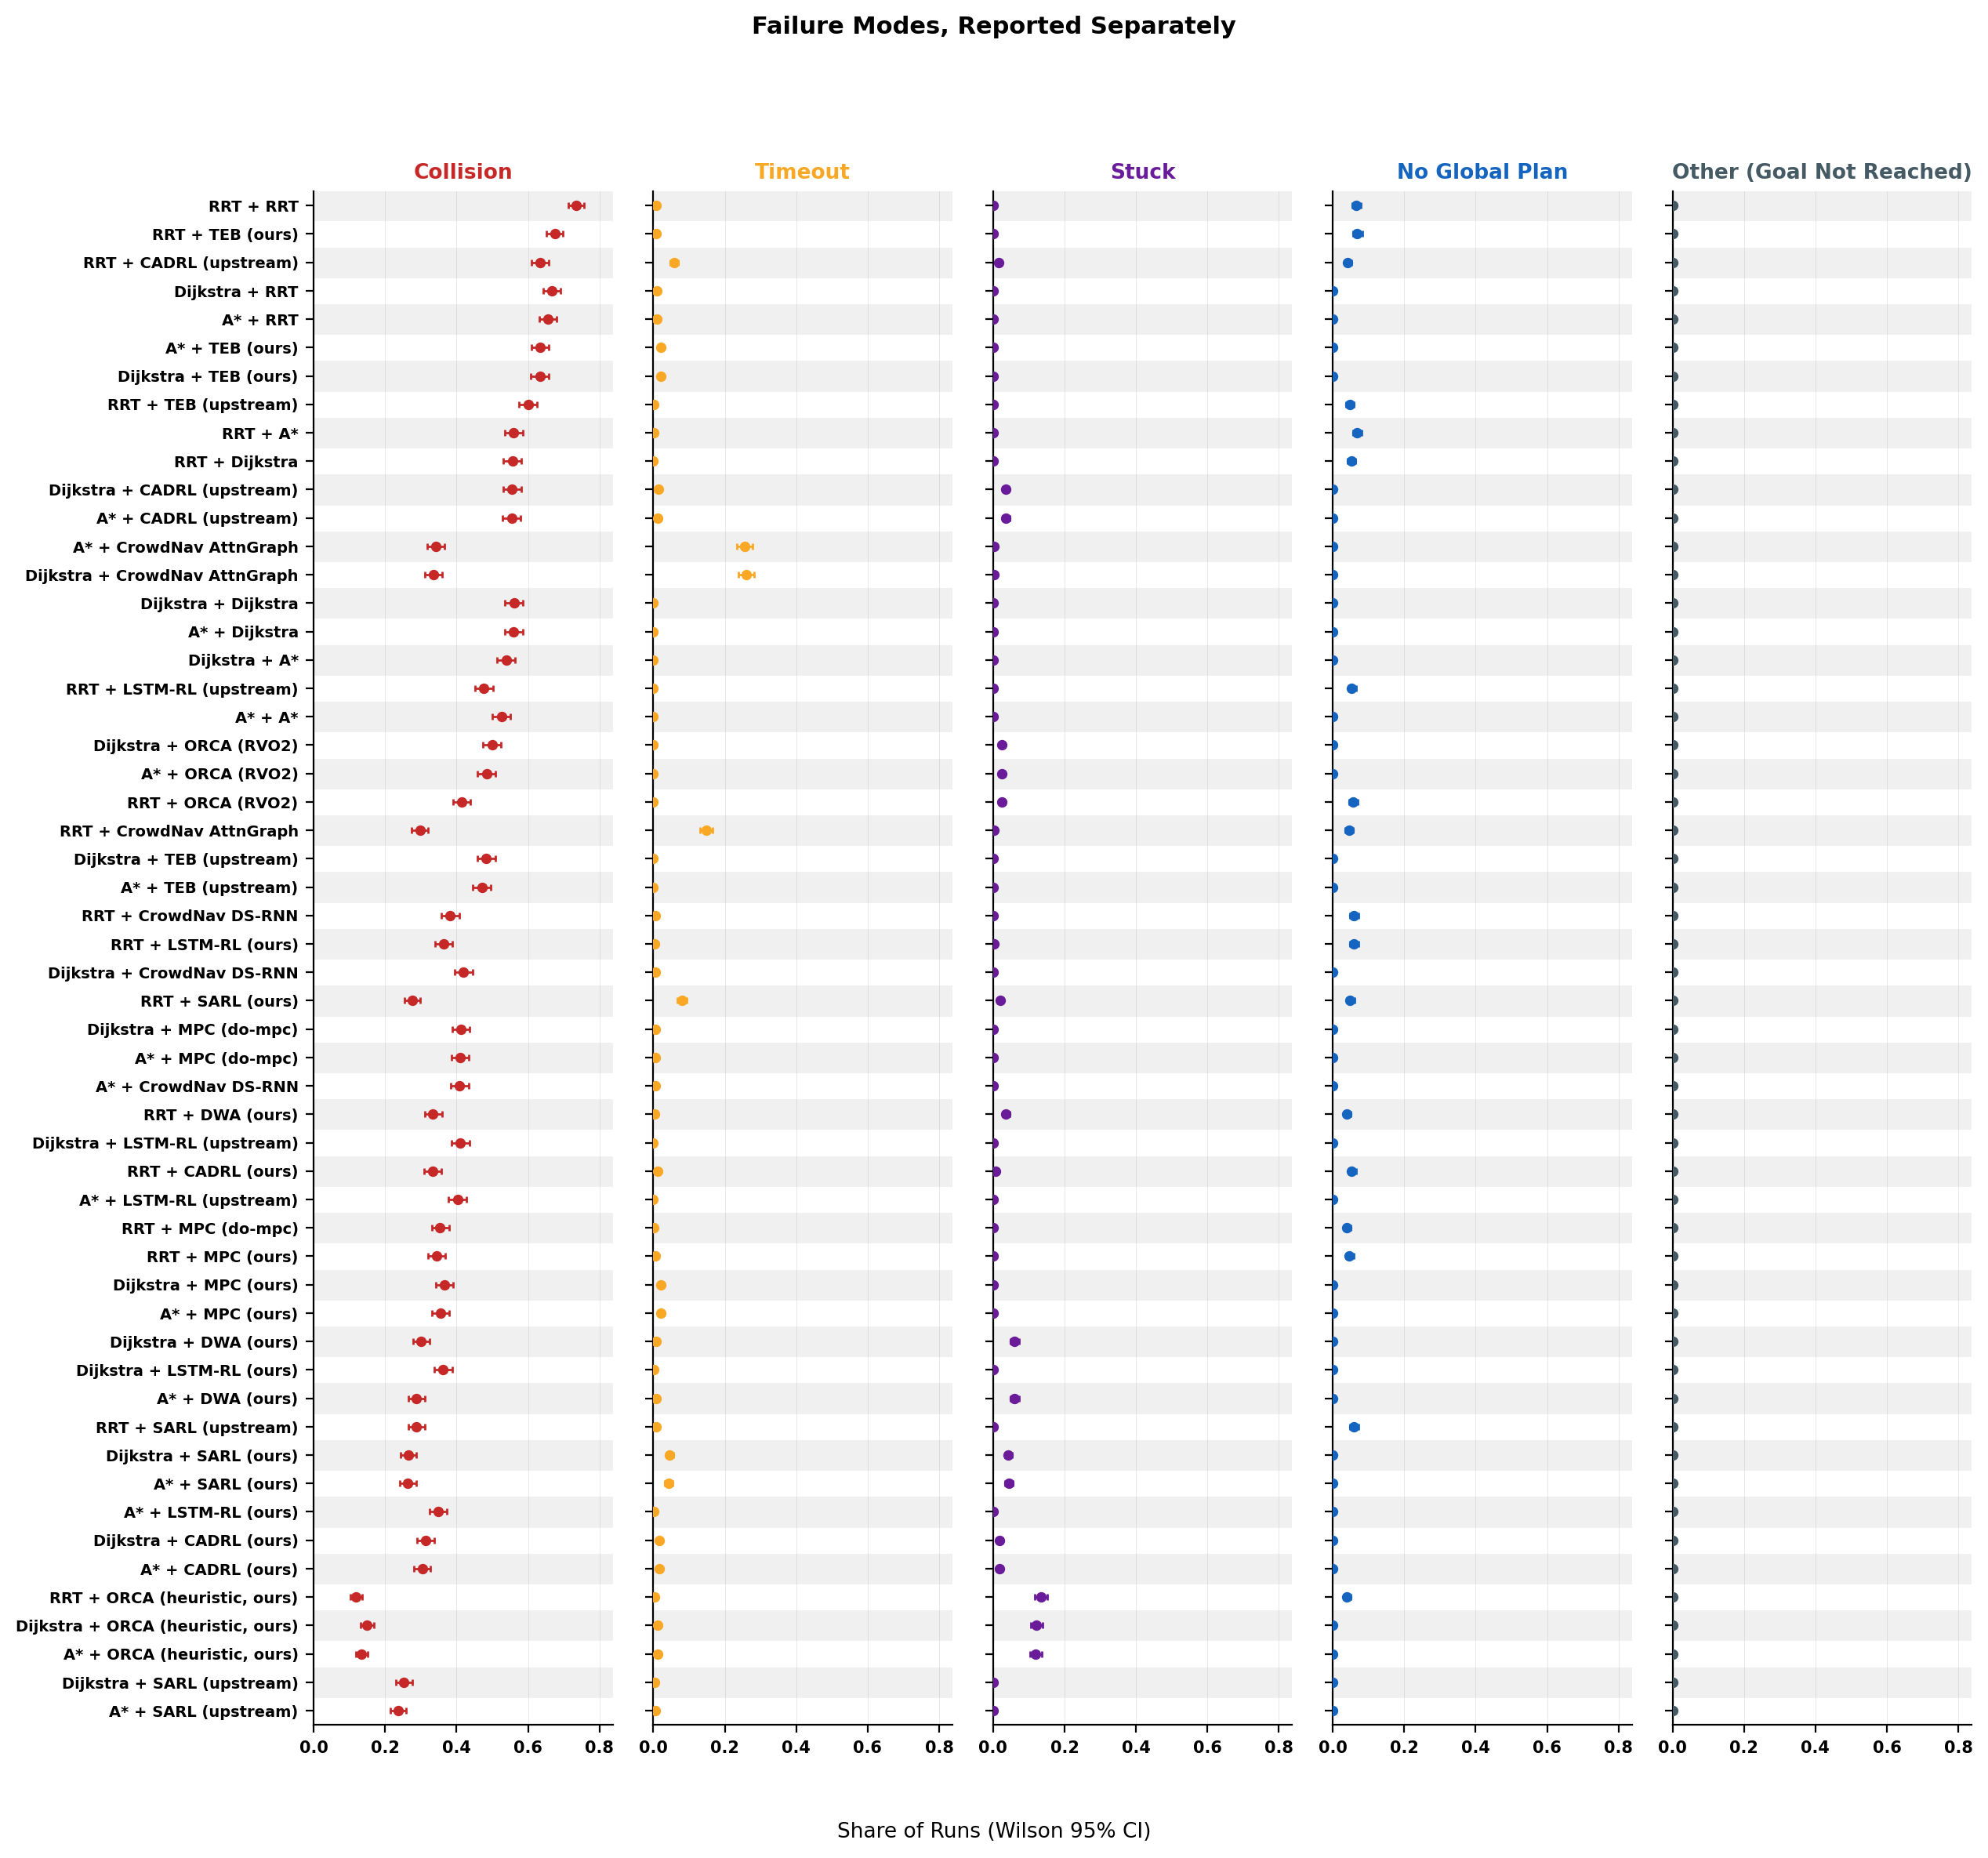

Source data for this figure (header and first rows):
unit, unit_name, n, goal_n, goal_rate, goal_lo, goal_hi, collision_n, collision_rate, collision_lo, collision_hi, timeout_n, timeout_rate, timeout_lo, timeout_hi, stuck_n, stuck_rate, stuck_lo, stuck_hi, no_n, no_rate, no_lo, no_hi, other_n
rrt+rrt, RRT + RRT, 1500, 287, 0.1913, 0.1722, 0.212, 1103, 0.7353, 0.7124, 0.757, 12, 0.008, 0.0046, 0.0139, 0, 0.0, 0.0, 0.0026, 98, 0.0653, 0.0539, 0.079, 0
rrt+teb, RRT + TEB (ours), 1500, 373, 0.2487, 0.2275, 0.2712, 1013, 0.6753, 0.6512, 0.6986, 11, 0.0073, 0.0041, 0.0131, 0, 0.0, 0.0, 0.0026, 103, 0.0687, 0.0569, 0.0826, 0
rrt+cadrl_upstream, RRT + CADRL (upstream), 1500, 377, 0.2513, 0.23, 0.2739, 951, 0.634, 0.6093, 0.658, 86, 0.0573, 0.0467, 0.0703, 25, 0.0167, 0.0113, 0.0245, 61, 0.0407, 0.0318, 0.0519, 0
dijkstra+rrt, Dijkstra + RRT, 1500, 482, 0.3213, 0.2982, 0.3454, 1002, 0.668, 0.6438, 0.6914, 16, 0.0107, 0.0066, 0.0173, 0, 0.0, 0.0, 0.0026, 0, 0.0, 0.0, 0.0026, 0
astar+rrt, A* + RRT, 1500, 499, 0.3327, 0.3093, 0.3569, 985, 0.6567, 0.6323, 0.6803, 16, 0.0107, 0.0066, 0.0173, 0, 0.0, 0.0, 0.0026, 0, 0.0, 0.0, 0.0026, 0
astar+teb, A* + TEB (ours), 1500, 519, 0.346, 0.3223, 0.3704, 951, 0.634, 0.6093, 0.658, 30, 0.02, 0.014, 0.0284, 0, 0.0, 0.0, 0.0026, 0, 0.0, 0.0, 0.0026, 0
dijkstra+teb, Dijkstra + TEB (ours), 1500, 520, 0.3467, 0.323, 0.3711, 950, 0.6333, 0.6086, 0.6574, 30, 0.02, 0.014, 0.0284, 0, 0.0, 0.0, 0.0026, 0, 0.0, 0.0, 0.0026, 0
rrt+teb_upstream, RRT + TEB (upstream), 1500, 525, 0.35, 0.3263, 0.3745, 901, 0.6007, 0.5757, 0.6252, 1, 0.0007, 0.0001, 0.0038, 2, 0.0013, 0.0004, 0.0048, 71, 0.0473, 0.0377, 0.0593, 0
rrt+astar, RRT + A*, 1500, 558, 0.372, 0.3479, 0.3968, 840, 0.56, 0.5348, 0.5849, 1, 0.0007, 0.0001, 0.0038, 0, 0.0, 0.0, 0.0026, 101, 0.0673, 0.0557, 0.0812, 0
rrt+dijkstra, RRT + Dijkstra, 1500, 588, 0.392, 0.3676, 0.417, 835, 0.5567, 0.5314, 0.5816, 0, 0.0, 0.0, 0.0026, 0, 0.0, 0.0, 0.0026, 77, 0.0513, 0.0413, 0.0637, 0
dijkstra+cadrl_upstream, Dijkstra + CADRL (upstream), 1500, 593, 0.3953, 0.3709, 0.4203, 834, 0.556, 0.5307, 0.581, 21, 0.014, 0.0092, 0.0213, 52, 0.0347, 0.0265, 0.0452, 0, 0.0, 0.0, 0.0026, 0
astar+cadrl_upstream, A* + CADRL (upstream), 1500, 595, 0.3967, 0.3722, 0.4217, 832, 0.5547, 0.5294, 0.5796, 20, 0.0133, 0.0086, 0.0205, 53, 0.0353, 0.0271, 0.0459, 0, 0.0, 0.0, 0.0026, 0
astar+crowdnav_attngraph, A* + CrowdNav AttnGraph, 1500, 599, 0.3993, 0.3748, 0.4243, 514, 0.3427, 0.3191, 0.3671, 383, 0.2553, 0.2339, 0.278, 4, 0.0027, 0.001, 0.0068, 0, 0.0, 0.0, 0.0026, 0
dijkstra+crowdnav_attngraph, Dijkstra + CrowdNav AttnGraph, 1500, 604, 0.4027, 0.3781, 0.4277, 503, 0.3353, 0.3119, 0.3596, 389, 0.2593, 0.2378, 0.2821, 4, 0.0027, 0.001, 0.0068, 0, 0.0, 0.0, 0.0026, 0
dijkstra+dijkstra, Dijkstra + Dijkstra, 1500, 658, 0.4387, 0.4137, 0.4639, 842, 0.5613, 0.5361, 0.5863, 0, 0.0, 0.0, 0.0026, 0, 0.0, 0.0, 0.0026, 0, 0.0, 0.0, 0.0026, 0
astar+dijkstra, A* + Dijkstra, 1500, 660, 0.44, 0.4151, 0.4652, 840, 0.56, 0.5348, 0.5849, 0, 0.0, 0.0, 0.0026, 0, 0.0, 0.0, 0.0026, 0, 0.0, 0.0, 0.0026, 0
dijkstra+astar, Dijkstra + A*, 1500, 692, 0.4613, 0.4362, 0.4866, 808, 0.5387, 0.5134, 0.5638, 0, 0.0, 0.0, 0.0026, 0, 0.0, 0.0, 0.0026, 0, 0.0, 0.0, 0.0026, 0
rrt+lstm_rl_upstream, RRT + LSTM-RL (upstream), 1500, 705, 0.47, 0.4449, 0.4953, 715, 0.4767, 0.4515, 0.502, 0, 0.0, 0.0, 0.0026, 0, 0.0, 0.0, 0.0026, 80, 0.0533, 0.0431, 0.0659, 0
astar+astar, A* + A*, 1500, 711, 0.474, 0.4488, 0.4993, 789, 0.526, 0.5007, 0.5512, 0, 0.0, 0.0, 0.0026, 0, 0.0, 0.0, 0.0026, 0, 0.0, 0.0, 0.0026, 0
dijkstra+orca, Dijkstra + ORCA (RVO2), 1500, 714, 0.476, 0.4508, 0.5013, 750, 0.5, 0.4747, 0.5253, 0, 0.0, 0.0, 0.0026, 36, 0.024, 0.0174, 0.033, 0, 0.0, 0.0, 0.0026, 0
astar+orca, A* + ORCA (RVO2), 1500, 738, 0.492, 0.4668, 0.5173, 726, 0.484, 0.4588, 0.5093, 0, 0.0, 0.0, 0.0026, 36, 0.024, 0.0174, 0.033, 0, 0.0, 0.0, 0.0026, 0
rrt+orca, RRT + ORCA (RVO2), 1499, 758, 0.5057, 0.4804, 0.5309, 621, 0.4143, 0.3896, 0.4394, 0, 0.0, 0.0, 0.0026, 36, 0.024, 0.0174, 0.0331, 84, 0.056, 0.0455, 0.0689, 0
rrt+crowdnav_attngraph, RRT + CrowdNav AttnGraph, 1496, 759, 0.5074, 0.482, 0.5326, 445, 0.2975, 0.2748, 0.3211, 221, 0.1477, 0.1306, 0.1666, 4, 0.0027, 0.001, 0.0069, 67, 0.0448, 0.0354, 0.0565, 0
dijkstra+teb_upstream, Dijkstra + TEB (upstream), 1500, 775, 0.5167, 0.4914, 0.5419, 725, 0.4833, 0.4581, 0.5086, 0, 0.0, 0.0, 0.0026, 0, 0.0, 0.0, 0.0026, 0, 0.0, 0.0, 0.0026, 0
astar+teb_upstream, A* + TEB (upstream), 1500, 794, 0.5293, 0.504, 0.5545, 706, 0.4707, 0.4455, 0.496, 0, 0.0, 0.0, 0.0026, 0, 0.0, 0.0, 0.0026, 0, 0.0, 0.0, 0.0026, 0
rrt+crowdnav_dsrnn, RRT + CrowdNav DS-RNN, 1500, 832, 0.5547, 0.5294, 0.5796, 574, 0.3827, 0.3584, 0.4075, 7, 0.0047, 0.0023, 0.0096, 0, 0.0, 0.0, 0.0026, 87, 0.058, 0.0473, 0.071, 0
rrt+lstm_rl, RRT + LSTM-RL (ours), 1497, 853, 0.5698, 0.5446, 0.5947, 545, 0.3641, 0.3401, 0.3888, 6, 0.004, 0.0018, 0.0087, 4, 0.0027, 0.001, 0.0069, 89, 0.0595, 0.0486, 0.0726, 0
dijkstra+crowdnav_dsrnn, Dijkstra + CrowdNav DS-RNN, 1500, 862, 0.5747, 0.5495, 0.5995, 630, 0.42, 0.3953, 0.4452, 8, 0.0053, 0.0027, 0.0105, 0, 0.0, 0.0, 0.0026, 0, 0.0, 0.0, 0.0026, 0
rrt+sarl, RRT + SARL (ours), 1499, 866, 0.5777, 0.5525, 0.6025, 413, 0.2755, 0.2535, 0.2987, 119, 0.0794, 0.0668, 0.0942, 29, 0.0193, 0.0135, 0.0276, 72, 0.048, 0.0383, 0.0601, 0
dijkstra+mpc_dompc, Dijkstra + MPC (do-mpc), 1500, 872, 0.5813, 0.5562, 0.6061, 618, 0.412, 0.3873, 0.4371, 10, 0.0067, 0.0036, 0.0122, 0, 0.0, 0.0, 0.0026, 0, 0.0, 0.0, 0.0026, 0
astar+mpc_dompc, A* + MPC (do-mpc), 1500, 875, 0.5833, 0.5582, 0.608, 615, 0.41, 0.3854, 0.4351, 10, 0.0067, 0.0036, 0.0122, 0, 0.0, 0.0, 0.0026, 0, 0.0, 0.0, 0.0026, 0
astar+crowdnav_dsrnn, A* + CrowdNav DS-RNN, 1500, 879, 0.586, 0.5609, 0.6107, 613, 0.4087, 0.3841, 0.4337, 8, 0.0053, 0.0027, 0.0105, 0, 0.0, 0.0, 0.0026, 0, 0.0, 0.0, 0.0026, 0
rrt+dwa, RRT + DWA (ours), 1498, 878, 0.5861, 0.561, 0.6108, 501, 0.3344, 0.311, 0.3587, 6, 0.004, 0.0018, 0.0087, 54, 0.036, 0.0277, 0.0467, 59, 0.0394, 0.0307, 0.0505, 0
dijkstra+lstm_rl_upstream, Dijkstra + LSTM-RL (upstream), 1500, 883, 0.5887, 0.5636, 0.6133, 616, 0.4107, 0.386, 0.4358, 0, 0.0, 0.0, 0.0026, 1, 0.0007, 0.0001, 0.0038, 0, 0.0, 0.0, 0.0026, 0
rrt+cadrl, RRT + CADRL (ours), 1498, 892, 0.5955, 0.5704, 0.62, 498, 0.3324, 0.309, 0.3567, 17, 0.0113, 0.0071, 0.0181, 12, 0.008, 0.0046, 0.014, 79, 0.0527, 0.0425, 0.0652, 0
astar+lstm_rl_upstream, A* + LSTM-RL (upstream), 1500, 895, 0.5967, 0.5716, 0.6212, 604, 0.4027, 0.3781, 0.4277, 0, 0.0, 0.0, 0.0026, 1, 0.0007, 0.0001, 0.0038, 0, 0.0, 0.0, 0.0026, 0
rrt+mpc_dompc, RRT + MPC (do-mpc), 1499, 906, 0.6044, 0.5794, 0.6289, 531, 0.3542, 0.3304, 0.3788, 3, 0.002, 0.0007, 0.0059, 0, 0.0, 0.0, 0.0026, 59, 0.0394, 0.0306, 0.0504, 0
rrt+mpc, RRT + MPC (ours), 1498, 907, 0.6055, 0.5805, 0.6299, 515, 0.3438, 0.3202, 0.3682, 7, 0.0047, 0.0023, 0.0096, 0, 0.0, 0.0, 0.0026, 69, 0.0461, 0.0366, 0.0579, 0
dijkstra+mpc, Dijkstra + MPC (ours), 1500, 920, 0.6133, 0.5884, 0.6377, 549, 0.366, 0.342, 0.3907, 31, 0.0207, 0.0146, 0.0292, 0, 0.0, 0.0, 0.0026, 0, 0.0, 0.0, 0.0026, 0
astar+mpc, A* + MPC (ours), 1500, 937, 0.6247, 0.5999, 0.6488, 532, 0.3547, 0.3309, 0.3792, 31, 0.0207, 0.0146, 0.0292, 0, 0.0, 0.0, 0.0026, 0, 0.0, 0.0, 0.0026, 0
dijkstra+dwa, Dijkstra + DWA (ours), 1500, 948, 0.632, 0.6073, 0.656, 452, 0.3013, 0.2786, 0.325, 11, 0.0073, 0.0041, 0.0131, 89, 0.0593, 0.0485, 0.0725, 0, 0.0, 0.0, 0.0026, 0
dijkstra+lstm_rl, Dijkstra + LSTM-RL (ours), 1500, 955, 0.6367, 0.612, 0.6606, 544, 0.3627, 0.3387, 0.3873, 1, 0.0007, 0.0001, 0.0038, 0, 0.0, 0.0, 0.0026, 0, 0.0, 0.0, 0.0026, 0
astar+dwa, A* + DWA (ours), 1500, 967, 0.6447, 0.6201, 0.6685, 431, 0.2873, 0.265, 0.3108, 11, 0.0073, 0.0041, 0.0131, 91, 0.0607, 0.0497, 0.0739, 0, 0.0, 0.0, 0.0026, 0
rrt+sarl_upstream, RRT + SARL (upstream), 1499, 967, 0.6451, 0.6205, 0.6689, 432, 0.2882, 0.2658, 0.3116, 12, 0.008, 0.0046, 0.0139, 0, 0.0, 0.0, 0.0026, 88, 0.0587, 0.0479, 0.0718, 0
dijkstra+sarl, Dijkstra + SARL (ours), 1499, 972, 0.6484, 0.6239, 0.6722, 397, 0.2648, 0.2431, 0.2878, 67, 0.0447, 0.0353, 0.0564, 63, 0.042, 0.033, 0.0534, 0, 0.0, 0.0, 0.0026, 0
astar+sarl, A* + SARL (ours), 1499, 976, 0.6511, 0.6266, 0.6748, 395, 0.2635, 0.2418, 0.2864, 63, 0.042, 0.033, 0.0534, 65, 0.0434, 0.0342, 0.0549, 0, 0.0, 0.0, 0.0026, 0
astar+lstm_rl, A* + LSTM-RL (ours), 1500, 977, 0.6513, 0.6269, 0.675, 522, 0.348, 0.3243, 0.3725, 1, 0.0007, 0.0001, 0.0038, 0, 0.0, 0.0, 0.0026, 0, 0.0, 0.0, 0.0026, 0
dijkstra+cadrl, Dijkstra + CADRL (ours), 1500, 977, 0.6513, 0.6269, 0.675, 470, 0.3133, 0.2904, 0.3373, 26, 0.0173, 0.0119, 0.0253, 27, 0.018, 0.0124, 0.0261, 0, 0.0, 0.0, 0.0026, 0
astar+cadrl, A* + CADRL (ours), 1500, 991, 0.6607, 0.6363, 0.6842, 456, 0.304, 0.2812, 0.3278, 26, 0.0173, 0.0119, 0.0253, 27, 0.018, 0.0124, 0.0261, 0, 0.0, 0.0, 0.0026, 0
rrt+orca_heuristic, RRT + ORCA (heuristic, ours), 1498, 1057, 0.7056, 0.682, 0.7281, 177, 0.1182, 0.1028, 0.1355, 5, 0.0033, 0.0014, 0.0078, 200, 0.1335, 0.1172, 0.1517, 59, 0.0394, 0.0307, 0.0505, 0
dijkstra+orca_heuristic, Dijkstra + ORCA (heuristic, ours), 1500, 1076, 0.7173, 0.694, 0.7395, 224, 0.1493, 0.1322, 0.1683, 18, 0.012, 0.0076, 0.0189, 182, 0.1213, 0.1058, 0.1388, 0, 0.0, 0.0, 0.0026, 0
astar+orca_heuristic, A* + ORCA (heuristic, ours), 1500, 1102, 0.7347, 0.7117, 0.7564, 201, 0.134, 0.1177, 0.1522, 17, 0.0113, 0.0071, 0.0181, 180, 0.12, 0.1045, 0.1374, 0, 0.0, 0.0, 0.0026, 0
dijkstra+sarl_upstream, Dijkstra + SARL (upstream), 1500, 1115, 0.7433, 0.7206, 0.7648, 379, 0.2527, 0.2313, 0.2753, 6, 0.004, 0.0018, 0.0087, 0, 0.0, 0.0, 0.0026, 0, 0.0, 0.0, 0.0026, 0
astar+sarl_upstream, A* + SARL (upstream), 1500, 1139, 0.7593, 0.7371, 0.7803, 354, 0.236, 0.2152, 0.2581, 7, 0.0047, 0.0023, 0.0096, 0, 0.0, 0.0, 0.0026, 0, 0.0, 0.0, 0.0026, 0
